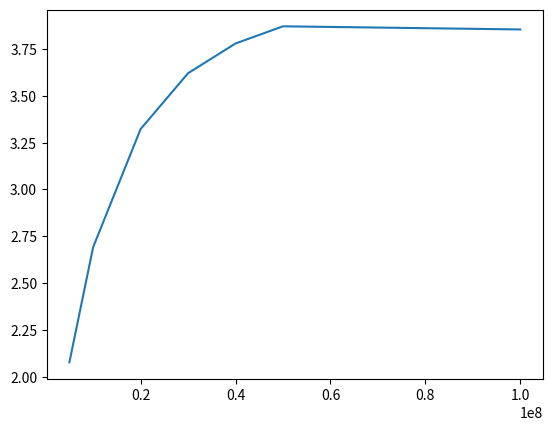
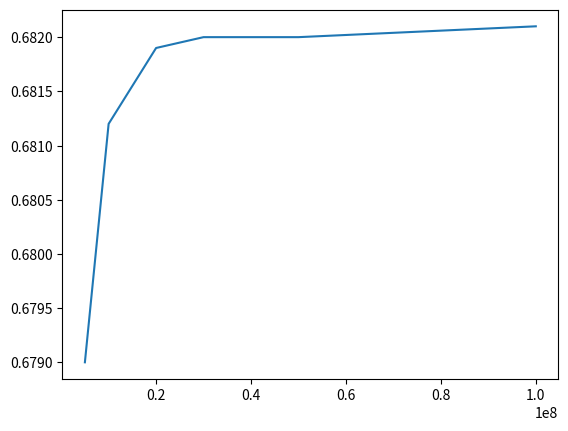
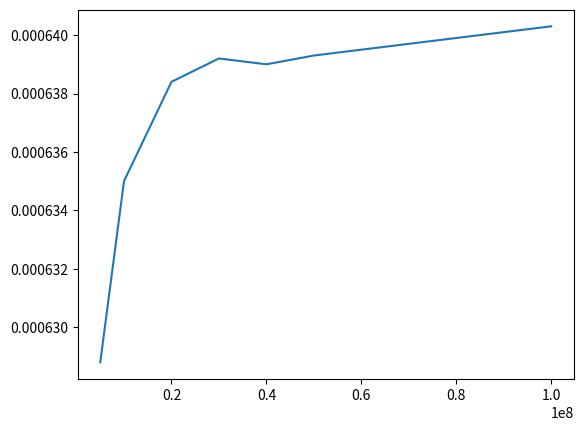

The matplotlib source for these figures, in order:
"""Constants used system wide.
"""

import numpy as np

# Physical constants
C_0 = 299792458  # Speed of light
M_E = 9.10938291e-31  # electron rest mass [kg]
M_P = 1.672621778e-27  # proton rest mass [kg]
M_N = 1.674927352e-27  # neutron rest mass [kg]
Q_E = 1.602176565e-19  # elementary charge [C]

K_B = 1.380662e-23  # Boltzmann constant [J/K]
MY_0 = 4 * np.pi * 1e-7  # Permeability [Vs/Am]

N_POINTS = 1e5  # Number of sample points in integral variable
T_MAX_e = 1e-4  # Upper limit to integration (= infinity)
T_MAX_i = 1e-3
SCALING = 1e2

# === Input parameters ===
# For seeing gyro lines
B = 35000e-9  # Magnetic field strength [T]
F0 = 430e6  # Radar frequency [Hz]
F_MAX = 2e6  # Range of frequency domain
MI = 16  # Ion mass in atomic mass units [u]
NE = 2e11  # Electron number density [m^(-3)]  (1.5e6)^2/(8.98^2)
NU_E = 0  # Electron collision frequency [Hz]
NU_I = 0  # Ion collision frequency [Hz]
T_E = 200  # Electron temperature [K]
T_I = 200  # Ion temperature [K]
THETA = 45 * np.pi / 180  # Pitch angle

# For same plots as Hagfors
# B = 35000e-9  # Magnetic field strength [T]
# F0 = 430e6  # Radar frequency [Hz]
# F_MAX = 6e6  # Range of frequency domain
# MI = 16  # Ion mass in atomic mass units [u]
# NE = 2e10  # Electron number density [m^(-3)]  (1.5e6)^2/(8.98^2)
# NU_E = 0  # Electron collision frequency [Hz]
# NU_I = 0  # Ion collision frequency [Hz]
# T_E = 1000  # Electron temperature [K]
# T_I = 1000  # Ion temperature [K]
# THETA = 0 * np.pi / 180  # Pitch angle

# For kappa distribution
KAPPA = 5 / 2
NU = - KAPPA - 1 / 2

# DO NOT EDIT
K_RADAR = F0 * 2 * np.pi / C_0  # Radar wavenumber
F_N_POINTS = 1e3
f = np.arange(F_N_POINTS / 2) * (F_MAX - 0) / (F_N_POINTS / 2)  # Frequency
dW = 2 * np.pi * (F_MAX - 0) / (F_N_POINTS / 2)  # Step size angular frequency
w = np.arange(F_N_POINTS / 2) * dW  # Angular frequency

# This give a clear indication that the sampling is too low.
# y1, y2, y3 represent the peaks of the electron, gyro and ion lines.
if __name__ == '__main__':
    import matplotlib.pyplot as plt
    x = np.array([5e6, 1e7, 2e7, 3e7, 4e7, 5e7, 1e8])
    y1 = np.array([2.078, 2.692, 3.322, 3.620, 3.7787, 3.8703, 3.8536])
    y2 = np.array([.679, .6812, .6819, .6820, .6820, .6820, .6821])
    y3 = np.array([6.288, 6.35, 6.384, 6.392, 6.390, 6.393, 6.403]) * 1e-4
    plt.figure()
    plt.plot(x, y1)
    plt.figure()
    plt.plot(x, y2)
    plt.figure()
    plt.plot(x, y3)
    # plt.legend(['y1', 'y2', 'y3'])
    plt.show()


# phi = np.linspace(0, 2 * np.pi, 1000)
# a = [.9, .1, .4 * np.sin(3 * phi), .1 * np.cos(20 * phi)]
# func = 0
# for c, v in enumerate(a):
#     func += v * abs(np.cos(phi))**(c + 1)
# # plt.figure()
# _, axs = plt.subplots()
# axs.set_aspect('equal', 'box')
# plt.plot(func * np.cos(phi), func * np.sin(phi))
# plt.show()
